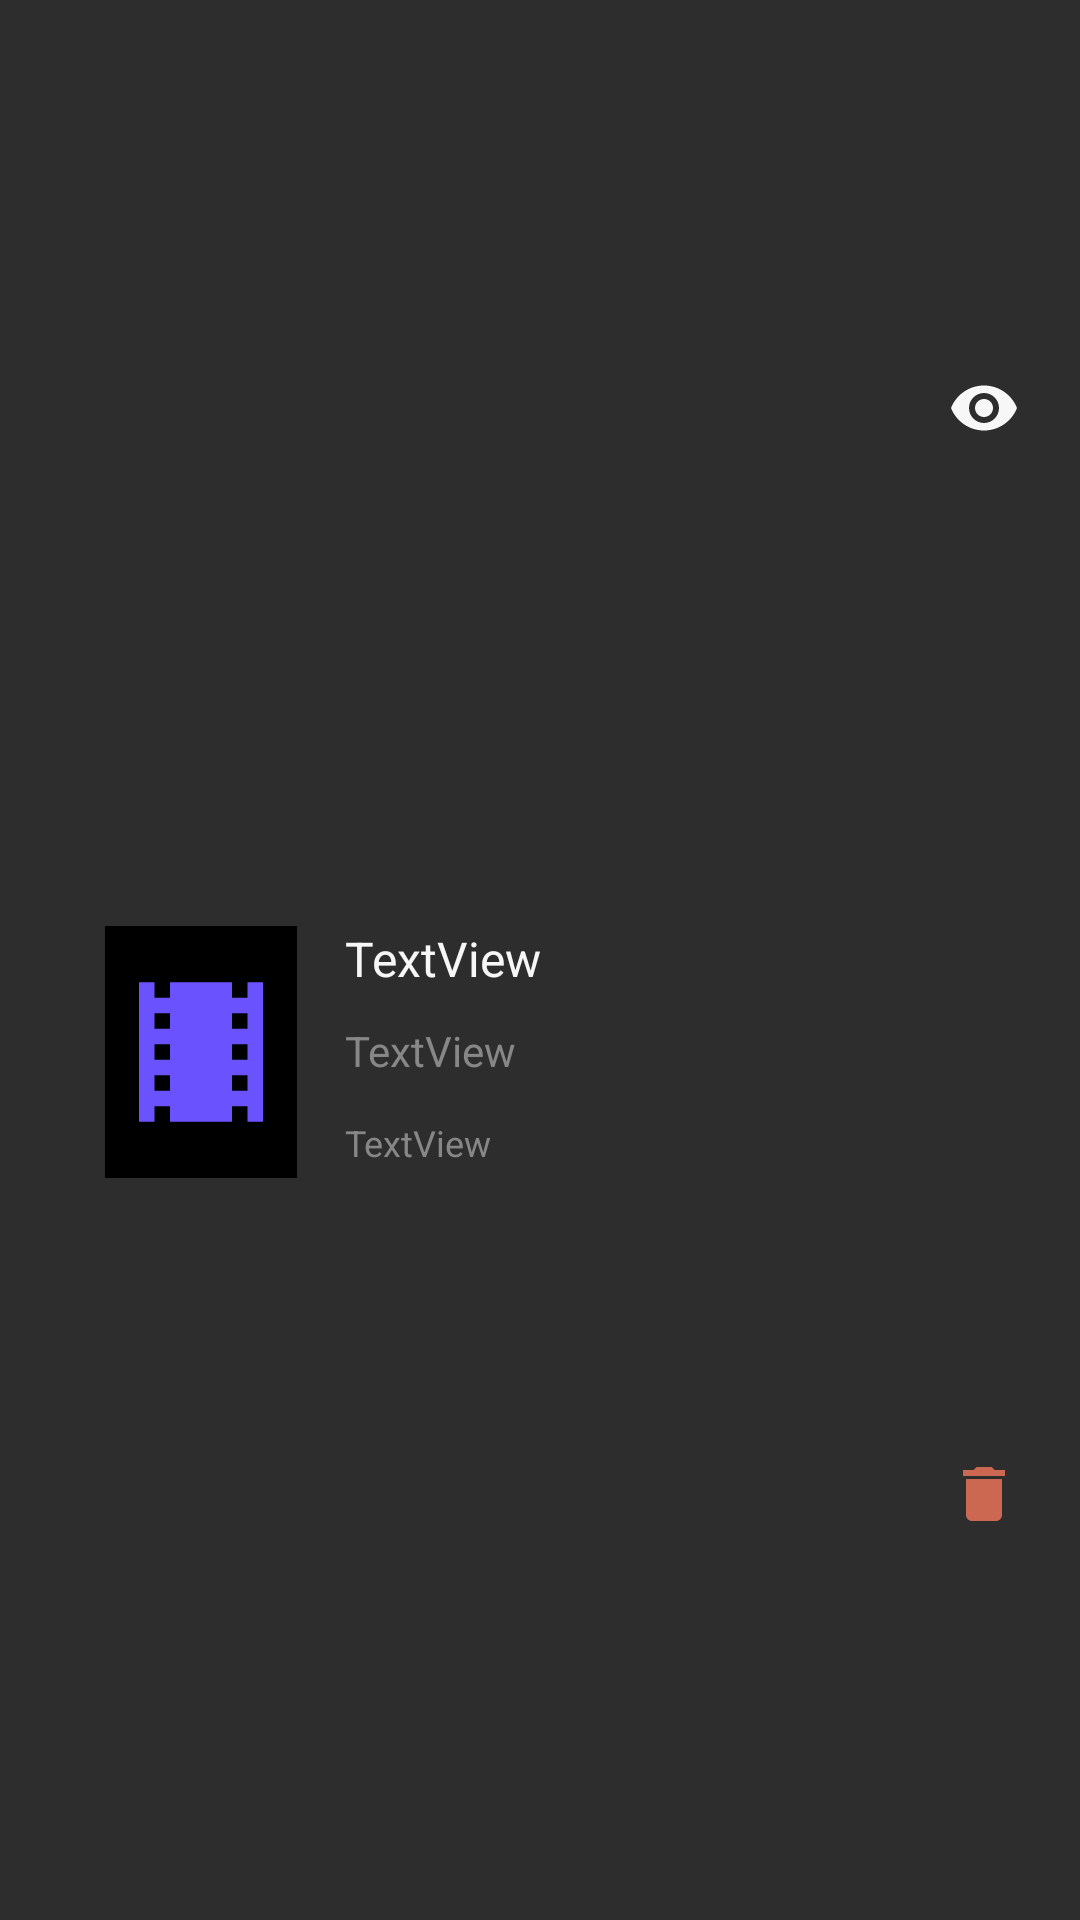

Here is an Android app screen rendered from its layout file. Give the layout XML and the strings, colors and styles it references.
<!-- AndroidManifest.xml: application theme Theme.Letreiro -->
<!-- res/layout/movie_item.xml -->
<?xml version="1.0" encoding="utf-8"?>
<layout xmlns:tools="http://schemas.android.com/tools"
    xmlns:android="http://schemas.android.com/apk/res/android"
    xmlns:app="http://schemas.android.com/apk/res-auto">

    <androidx.constraintlayout.widget.ConstraintLayout
        android:layout_width="match_parent"
        android:layout_height="120dp"
        android:background="#2D2D2D"
        android:layout_margin="8dp">


        <ImageView
            android:id="@+id/moviePoster"
            android:layout_width="64dp"
            android:layout_height="84dp"
            android:layout_marginStart="35dp"
            android:background="#000000"
            android:padding="1dp"
            app:layout_constraintBottom_toBottomOf="parent"
            app:layout_constraintHorizontal_bias="0.0"
            app:layout_constraintStart_toStartOf="parent"
            app:layout_constraintTop_toTopOf="parent"
            app:layout_constraintVertical_bias="0.555"
            app:srcCompat="@drawable/baseline_local_movies_24" />

        <TextView
            android:id="@+id/movieName"
            android:layout_width="wrap_content"
            android:layout_height="wrap_content"
            android:layout_marginStart="16dp"
            android:text="TextView"
            android:textColor="@color/text"
            android:textSize="16sp"
            app:layout_constraintStart_toEndOf="@+id/moviePoster"
            app:layout_constraintTop_toTopOf="@+id/moviePoster" />

        <TextView
            android:id="@+id/movieDirector"
            android:layout_width="wrap_content"
            android:layout_height="wrap_content"
            android:layout_marginStart="16dp"
            android:layout_marginTop="32dp"
            android:text="TextView"
            android:textColor="@color/secondaryText"
            android:textSize="14sp"
            app:layout_constraintStart_toEndOf="@+id/moviePoster"
            app:layout_constraintTop_toTopOf="@+id/moviePoster" />

        <TextView
            android:id="@+id/movieYear"
            android:layout_width="wrap_content"
            android:layout_height="wrap_content"
            android:layout_marginStart="16dp"
            android:layout_marginTop="64dp"
            android:text="TextView"
            android:textColor="@color/secondaryText"
            android:textSize="12sp"
            app:layout_constraintStart_toEndOf="@+id/moviePoster"
            app:layout_constraintTop_toTopOf="@+id/moviePoster" />


        <ImageView
            android:id="@+id/watchIcon"
            android:layout_width="wrap_content"
            android:layout_height="34dp"
            android:layout_marginTop="20dp"
            android:layout_marginEnd="20dp"
            app:layout_constraintBottom_toTopOf="@+id/deleteIcon"
            app:layout_constraintEnd_toEndOf="parent"
            app:layout_constraintTop_toTopOf="parent"
            app:layout_constraintVertical_bias="0.232"
            app:srcCompat="@drawable/baseline_watch_24" />

        <ImageView
            android:id="@+id/watchedIcon"
            android:layout_width="wrap_content"
            android:layout_height="34dp"
            android:layout_marginTop="20dp"
            android:layout_marginEnd="20dp"
            app:layout_constraintBottom_toTopOf="@+id/deleteIcon"
            app:layout_constraintEnd_toEndOf="parent"
            app:layout_constraintTop_toTopOf="parent"
            app:layout_constraintVertical_bias="0.232"
            app:srcCompat="@drawable/baseline_watched_24" />

        <ImageView
            android:id="@+id/deleteIcon"
            android:layout_width="wrap_content"
            android:layout_height="34dp"
            android:layout_marginTop="16dp"
            android:layout_marginEnd="20dp"
            android:layout_marginBottom="20dp"
            app:layout_constraintBottom_toBottomOf="parent"
            app:layout_constraintEnd_toEndOf="parent"
            app:layout_constraintTop_toTopOf="@id/watchedIcon"
            app:layout_constraintVertical_bias="0.767"
            app:srcCompat="@drawable/baseline_delete_24" />
    </androidx.constraintlayout.widget.ConstraintLayout>
</layout>
<!-- resources referenced by this layout -->
<resources>
  <color name="secondaryText">#878787</color>
  <color name="text">#F7F7F7</color>
  <!-- drawable baseline_delete_24 (drawable) -->
  <vector xmlns:android="http://schemas.android.com/apk/res/android" android:height="24dp" android:tint="#CC6752" android:viewportHeight="24" android:viewportWidth="24" android:width="24dp">
        
      <path android:fillColor="@android:color/white" android:pathData="M6,19c0,1.1 0.9,2 2,2h8c1.1,0 2,-0.9 2,-2V7H6v12zM19,4h-3.5l-1,-1h-5l-1,1H5v2h14V4z"/>
      
  </vector>
  <!-- drawable baseline_local_movies_24 (drawable) -->
  <vector xmlns:android="http://schemas.android.com/apk/res/android" android:height="108dp" android:tint="#6A53FF" android:viewportHeight="24" android:viewportWidth="24" android:width="108dp">
        
      <path android:fillColor="@android:color/white" android:pathData="M18,3v2h-2L16,3L8,3v2L6,5L6,3L4,3v18h2v-2h2v2h8v-2h2v2h2L20,3h-2zM8,17L6,17v-2h2v2zM8,13L6,13v-2h2v2zM8,9L6,9L6,7h2v2zM18,17h-2v-2h2v2zM18,13h-2v-2h2v2zM18,9h-2L16,7h2v2z"/>
      
  </vector>
  <!-- drawable baseline_watch_24 (drawable) -->
  <vector xmlns:android="http://schemas.android.com/apk/res/android" android:height="24dp" android:tint="#F7F7F7" android:viewportHeight="24" android:viewportWidth="24" android:width="24dp">
        
      <path android:fillColor="@android:color/white" android:pathData="M12,4.5C7,4.5 2.73,7.61 1,12c1.73,4.39 6,7.5 11,7.5s9.27,-3.11 11,-7.5c-1.73,-4.39 -6,-7.5 -11,-7.5zM12,17c-2.76,0 -5,-2.24 -5,-5s2.24,-5 5,-5 5,2.24 5,5 -2.24,5 -5,5zM12,9c-1.66,0 -3,1.34 -3,3s1.34,3 3,3 3,-1.34 3,-3 -1.34,-3 -3,-3z"/>
      
  </vector>
  <style name="Theme.Letreiro" parent="Base.Theme.Letreiro" />
  <style name="Base.Theme.Letreiro" parent="Theme.Material3.DayNight.NoActionBar">
          
          
      </style>
</resources>
